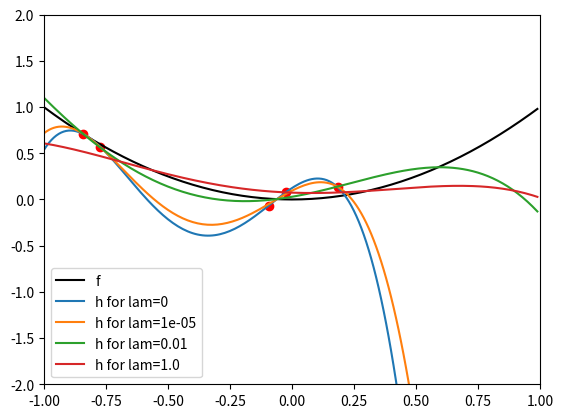

Reproduce this figure in Python.
# [redacted]
import numpy as np
import matplotlib.pyplot as plt
import sys

def mapLegendrePoly(X):
    Z = np.dstack((np.ones(X.shape), X, 1/2*(3*X**2 - 1), 1/2*(5*X**3-3*X), 1/8*(35*X**4-30*X**2+3)) )[0]
    return Z

N = 5
# RANDOMLY SAMPLE 5 points D={(xi,yi)} using independent Gaussian noise s with sigma = 0.1.
Sigmas = np.random.normal(0, .1, (N))
X = np.random.uniform(-1, 1, size=N)
Y = X**2+Sigmas
Z = mapLegendrePoly(X)

plt.xlim(-1, 1)
plt.ylim(-2, 2)
#Plot all Xi, Yi
plt.plot(X, Y, 'ro')
#target curve
Xvals = np.arange(-1,1,0.01)
f = np.power(Xvals, 2)
plt.plot(Xvals, f, label="f", color="black")

L =[0, 1E-5, 1E-2,  1E0]
for i in range(len(L)):
    lam = L[i]
    l = str(lam)
    ZtZ = np.matmul(np.transpose(Z),Z)
    Z1 = np.linalg.pinv( np.add(ZtZ,  lam*np.identity(Z.shape[0]) ))
    Wreg = np.matmul(Z1, np.matmul(np.transpose(Z),Y) )
    print("Lam: ", lam, "W reg: ", Wreg)

    #curve from hypothesis h(x) = w^Tz
    Zmap = mapLegendrePoly(Xvals)
    h = np.dot(Zmap,  np.transpose(Wreg))
    plt.plot(Xvals, h, label='h for lam='+ l)

    #OUT OF SAMPLE ERROR
    print("Eout of ", lam, ": ", np.mean(np.power(np.subtract(np.dot(Zmap, Wreg), f), 2)))

plt.legend(loc="best")
plt.show()
